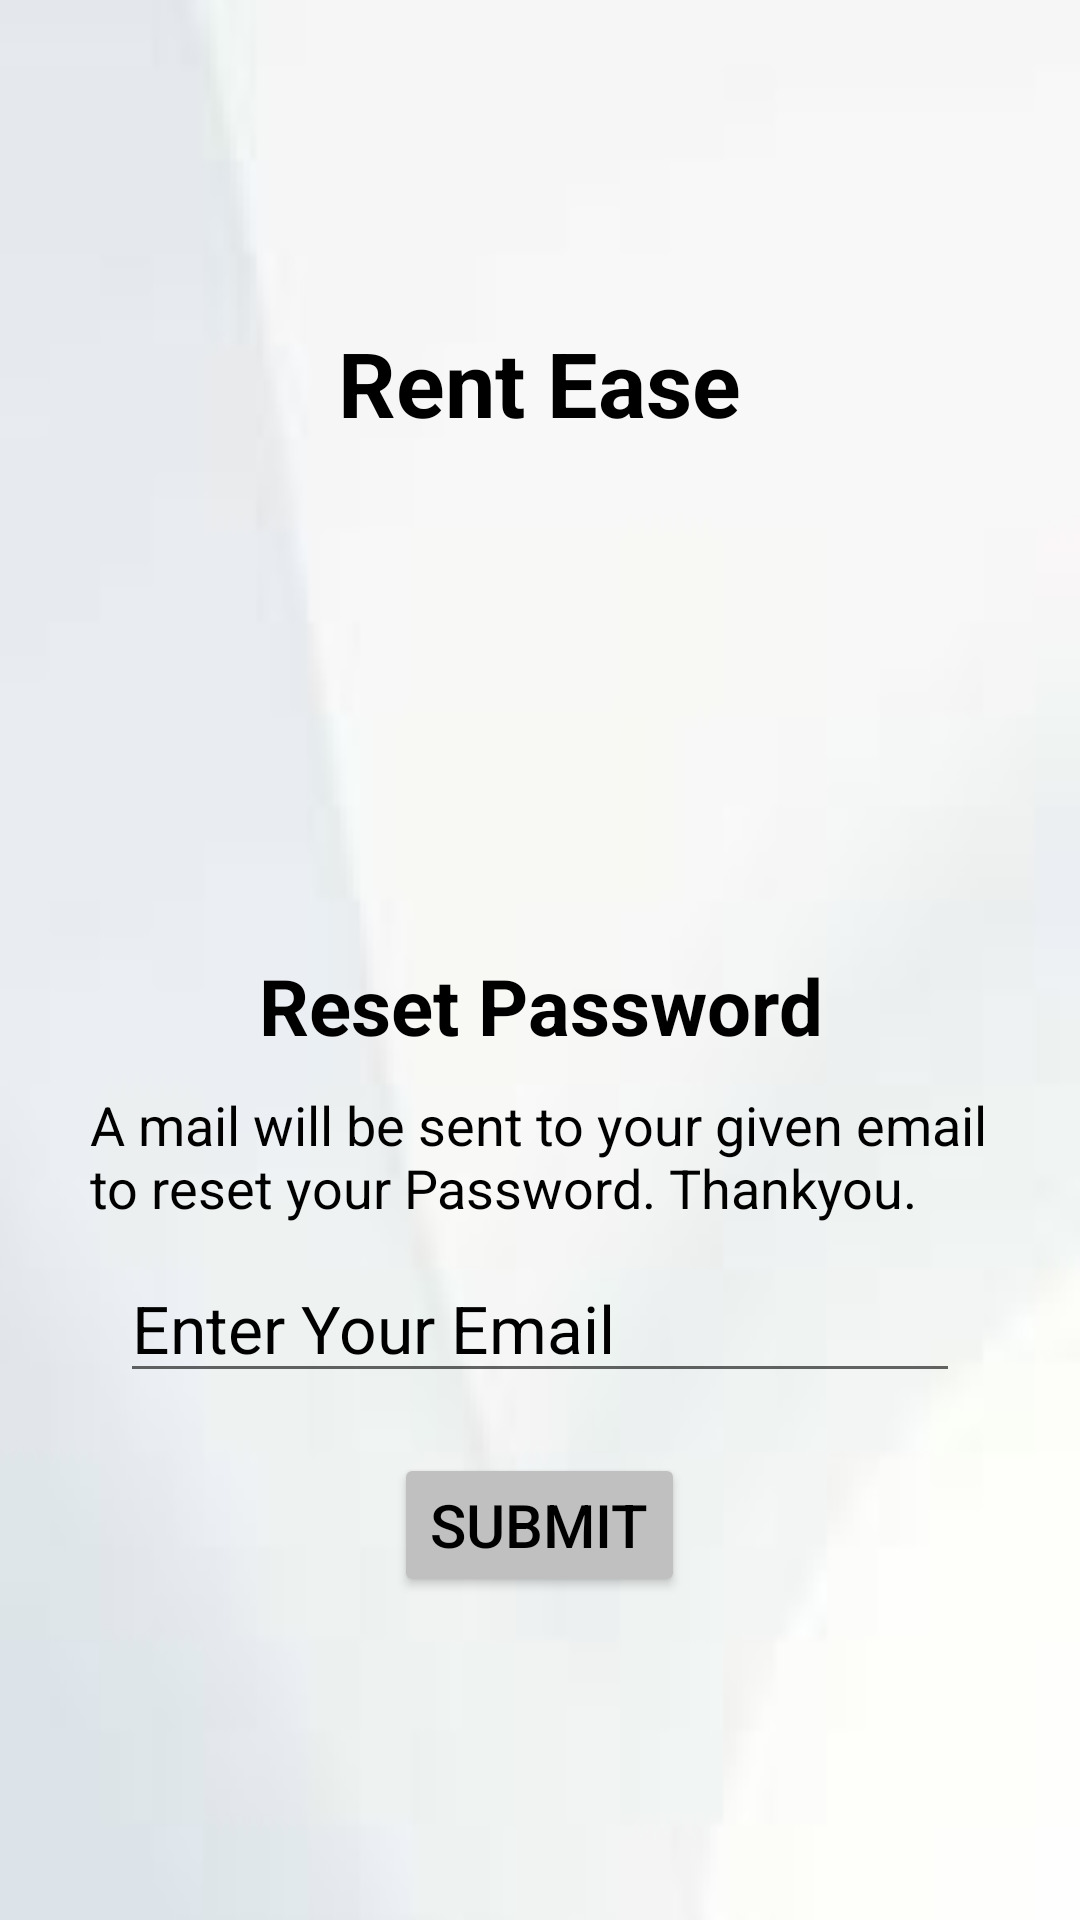

Reconstruct the res/layout file that produces this screen, plus the resources it refers to.
<!-- AndroidManifest.xml: application theme Theme.RentEase -->
<!-- res/layout/activity_reset_password.xml -->
<?xml version="1.0" encoding="utf-8"?>
<LinearLayout
    xmlns:android="http://schemas.android.com/apk/res/android"
    xmlns:tools="http://schemas.android.com/tools"
    xmlns:app="http://schemas.android.com/apk/res-auto"
    android:layout_width="match_parent"
    android:layout_height="match_parent"
    android:orientation="vertical"
    android:paddingStart="20dp"
    android:paddingEnd="20dp"
    tools:context=".modules.MainActivity"
    android:gravity="center"
    android:background="@mipmap/img_bg_background">
    <TextView
        android:layout_width="wrap_content"
        android:layout_height="wrap_content"
        android:text="@string/app_name"
        android:textSize="30sp"
        android:textColor="@color/black"
        android:textStyle="bold"
        />

    <ImageView
        android:layout_marginTop="10dp"
        android:layout_width="200dp"
        android:layout_height="150dp"
        android:src="@drawable/icon"
        android:layout_gravity="center"
        android:contentDescription="@string/image" />


    <TextView
        android:id="@+id/txt_login"
        android:layout_width="match_parent"
        android:layout_height="wrap_content"
        android:layout_marginTop="10dp"
        android:layout_margin="10dp"
        android:text="@string/Reset"
        android:gravity="center"
        android:textSize="26sp"
        android:textStyle="bold"
        android:textColor="@color/black"/>
    <TextView
        android:layout_width="wrap_content"
        android:layout_height="wrap_content"
        android:textSize="18sp"
        android:text="@string/send_email"
        android:layout_marginStart="10dp"
        android:layout_marginEnd="10dp"
        android:textColor="@color/black"/>


    <EditText
        android:id="@+id/edt_email"
        android:layout_width="match_parent"
        android:layout_height="wrap_content"
        android:layout_marginStart="20dp"
        android:layout_marginTop="10dp"
        android:layout_marginEnd="20dp"
        android:autofillHints="@string/username"
        android:hint="@string/enter_email"
        android:inputType="textEmailAddress"
        android:textColor="@color/black"
        android:textColorHint="@color/black"
        android:textSize="22sp" />

    <Button
        android:id="@+id/btn_submit"
        android:layout_width="wrap_content"
        android:layout_height="wrap_content"
        android:text="@string/submit"
        android:layout_marginTop="20dp"
        android:textSize="20sp"
        android:gravity="center"
        android:layout_gravity="center"
        android:backgroundTint="@color/light_grey"
        android:textColor="@color/black"/>



</LinearLayout>
<!-- resources referenced by this layout -->
<resources>
  <color name="black">#FF000000</color>
  <color name="light_grey">#C0C0C0</color>
  <!-- mipmap img_bg_background: webp bitmap (mipmap-hdpi, 3982 bytes) -->
  <string name="Reset">Reset Password</string>
  <string name="app_name">Rent Ease</string>
  <string name="enter_email">Enter Your Email</string>
  <string name="image">Image</string>
  <string name="send_email">A mail will be sent to your given email to reset your Password. Thankyou.</string>
  <string name="submit">Submit</string>
  <string name="username">Username</string>
  <style name="Theme.RentEase" parent="Base.Theme.RentEase" />
  <style name="Base.Theme.RentEase" parent="Theme.MaterialComponents.Light.DarkActionBar">
          
           <item name="colorPrimary">@color/light_grey</item>
      </style>
</resources>
